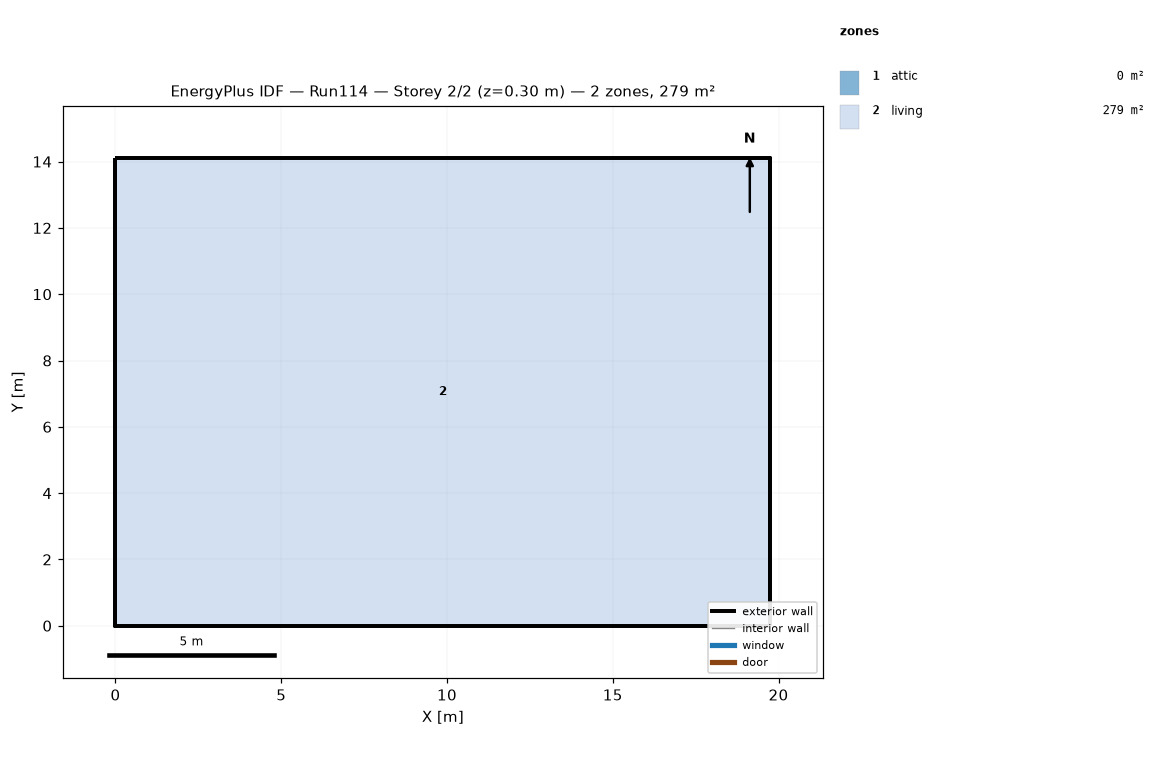
=== STOREY PLAN SPEC (per zone: floor XY polygon, exterior-wall plan segments, windows/doors) ===
zone 1: attic  (0.0 m²)
  exterior wall: (19.75, 0.00) – (19.75, 14.11) – (19.75, 7.05)  [21.2 m]
  exterior wall: (0.00, 14.11) – (0.00, 0.00) – (0.00, 7.05)  [21.2 m]
zone 2: living  (278.7 m²)
  floor: (0.00, 0.00) (0.00, 14.11) (19.75, 14.11) (19.75, 0.00)
  exterior wall: (0.00, 0.00) – (19.75, 0.00)  [19.8 m]
  exterior wall: (19.75, 0.00) – (19.75, 14.11)  [14.1 m]
  exterior wall: (19.75, 14.11) – (0.00, 14.11)  [19.8 m]
  exterior wall: (0.00, 14.11) – (0.00, 0.00)  [14.1 m]

=== DERIVED (storey summary) ===
Building: Run114
Storey: 2 of 2  (floor level z = 0.30 m)
Storey gross floor area: 278.7 m²
Zones on this storey: 2
  - attic: floor 0.0 m²; exterior wall 42.3 m (19.4 m²); WWR 0.0%
  - living: floor 278.7 m²; exterior wall 67.7 m (165.1 m²); WWR 0.0%
Zone adjacency: (none detected)